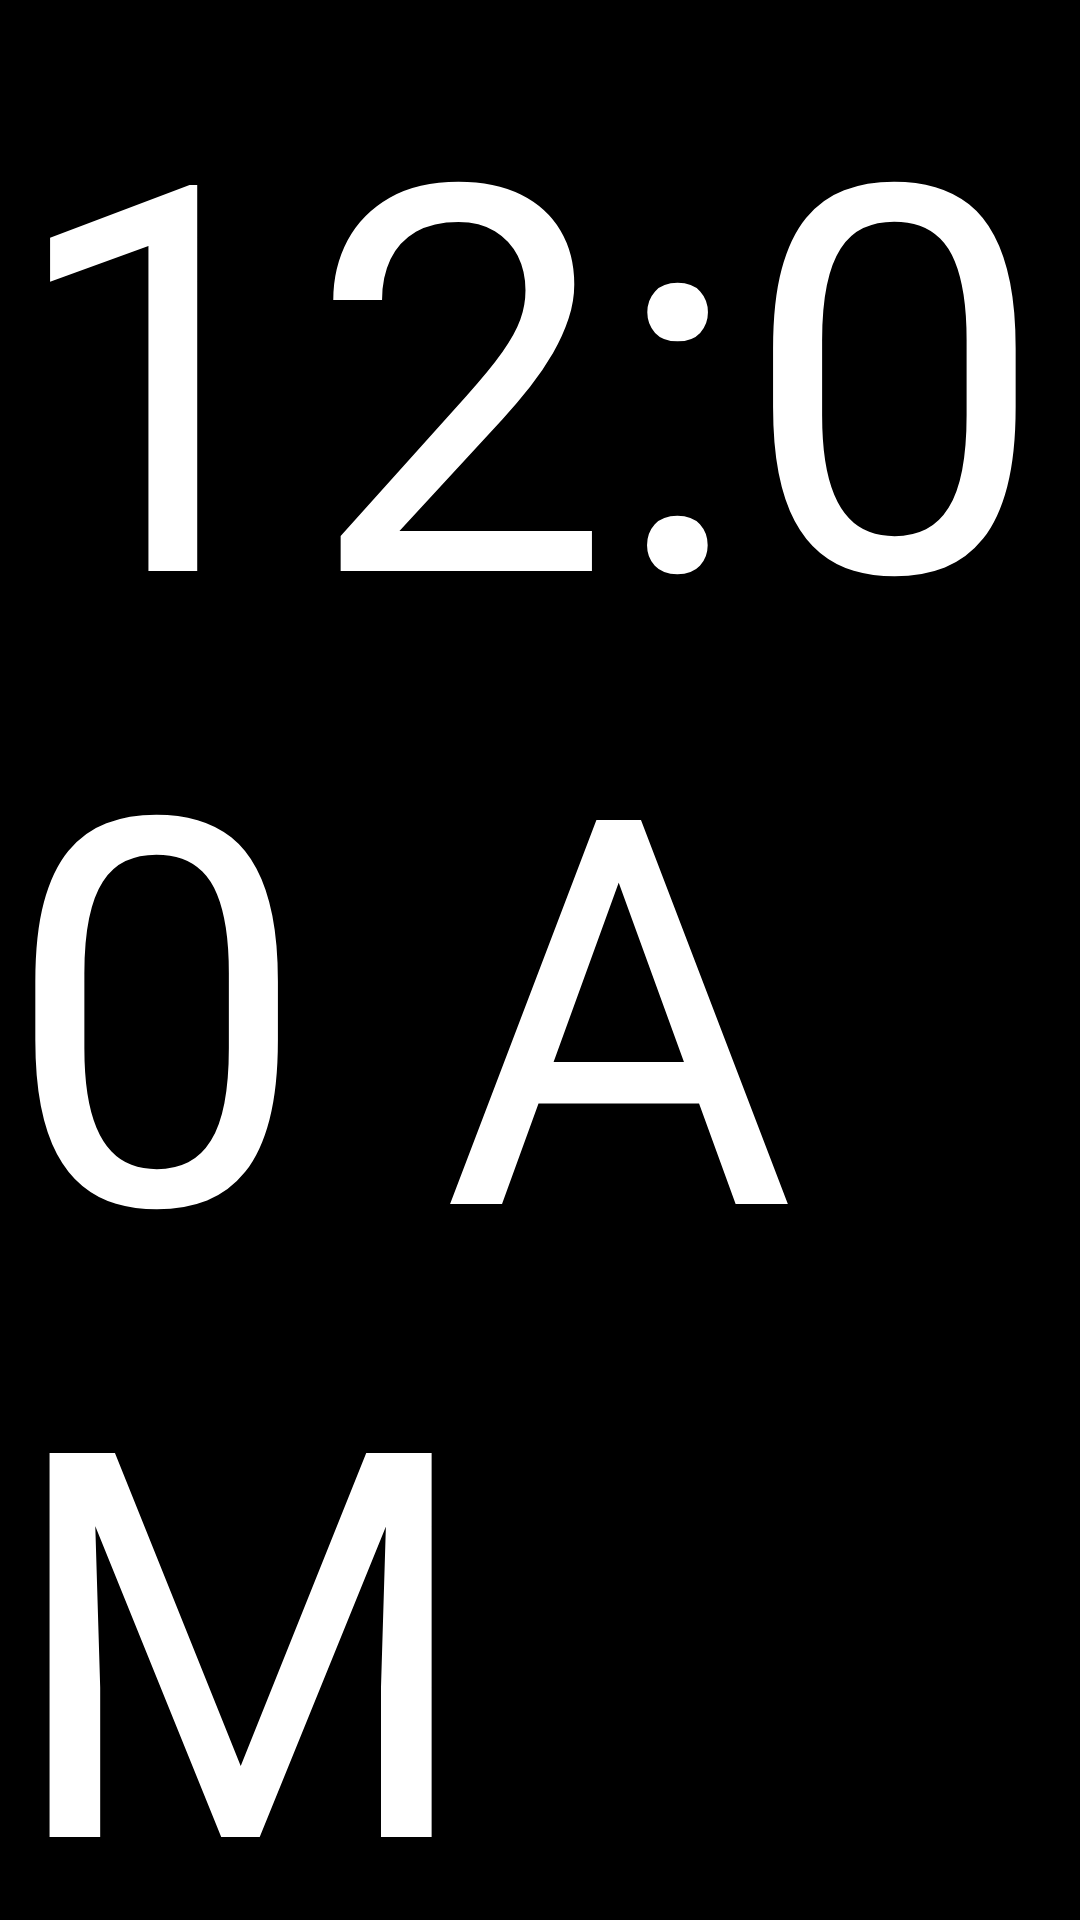

This screen was rendered from an Android layout file. Write that file and the resources it references.
<!-- AndroidManifest.xml: activity theme ClockStyle -->
<!-- res/layout/activity_clock.xml -->
<?xml version="1.0" encoding="utf-8"?>
<android.support.constraint.ConstraintLayout xmlns:android="http://schemas.android.com/apk/res/android"
    xmlns:app="http://schemas.android.com/apk/res-auto"
    xmlns:tools="http://schemas.android.com/tools"
    android:layout_width="match_parent"
    android:layout_height="match_parent"
    tools:context=".my.ClockActivity">

    <TextClock
        android:id="@+id/tv_hour_minute"
        android:layout_width="wrap_content"
        android:layout_height="wrap_content"
        android:layout_marginStart="8dp"
        android:layout_marginTop="8dp"
        android:layout_marginEnd="8dp"
        android:layout_marginBottom="8dp"
        android:text="10:29"
        android:textSize="180sp"
        app:layout_constraintBottom_toBottomOf="parent"
        app:layout_constraintEnd_toEndOf="parent"
        app:layout_constraintHorizontal_bias="0.4"
        app:layout_constraintStart_toStartOf="parent"
        app:layout_constraintTop_toTopOf="parent" />

    <TextView
        android:id="@+id/tv_second"
        android:layout_width="wrap_content"
        android:layout_height="wrap_content"
        android:layout_marginStart="24dp"
        android:text="03"
        android:textSize="64sp"
        app:layout_constraintBaseline_toBaselineOf="@+id/tv_hour_minute"
        app:layout_constraintStart_toEndOf="@+id/tv_hour_minute" />
</android.support.constraint.ConstraintLayout>
<!-- resources referenced by this layout -->
<resources>
  <style name="ClockStyle" parent="AppTheme">
          <item name="android:windowFullscreen">true</item>
          <item name="android:windowTranslucentStatus">true</item>
      </style>
  <style name="AppTheme" parent="Theme.AppCompat.NoActionBar">
          
          
          
          
          <item name="android:windowBackground">@color/colorBlack</item>
      </style>
  <color name="colorBlack">#000000</color>
</resources>
